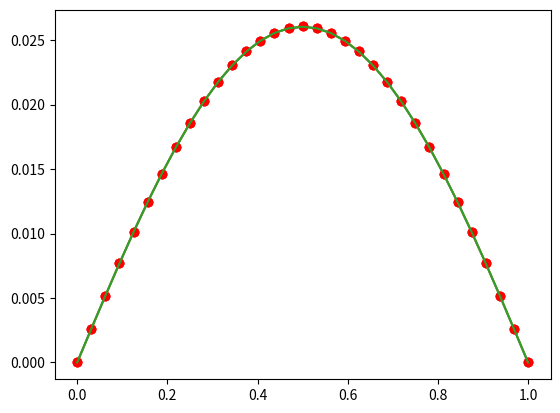

Reproduce this figure in Python.
%matplotlib inline
from numpy import *
from matplotlib.pyplot import *

n = 33
h = 1./(n-1)

x=linspace(0,1,n)

a = -ones((n-1,)) # Offdiagonal entries
b = 2*ones((n,)) # Diagonal entries
A = (diag(a, -1) + diag(b, 0) + diag(a, +1))
A /= h**2

print(A)
print(linalg.cond(A))

f = x*(1.-x)

# Change first row of the matrix A
A[0,:] = 0
A[:,0] = 0
A[0,0] = 1
f[0] = 0

# Change last row of the matrix A
A[-1,:] = 0
A[:,-1] = 0
A[-1,-1] = 1
f[-1] = 0

# Solve the linear system using numpy
A1 = A.copy()
u = linalg.solve(A1, f)
u_ex = (x**4)/12. - (x**3)/6. + x/12.

# Plot the FD and exact solution
_ = plot(x,u,'ro')
_ = plot(x,u_ex)

def LU(A):
    A = A.copy()
    N=len(A)
    for k in range(N-1):
        if (abs(A[k,k]) < 1e-15):
            raise RuntimeError("Null pivot")
            
        A[k+1:N,k] /= A[k,k]
        for j in range(k+1,N):
            A[k+1:N,j] -= A[k+1:N,k]*A[k,j]
    
    L=tril(A)
    for i in range(N):
        L[i,i]=1.0
    U = triu(A)
    return L, U

L, U = LU(A)

def L_solve(L,rhs):
    x = zeros_like(rhs)
    N = len(L)
        
    x[0] = rhs[0]/L[0,0]
    for i in range(1,N):
        x[i] = (rhs[i] - dot(L[i, 0:i], x[0:i]))/L[i,i]
    
    return x


def U_solve(U,rhs):
    x = zeros_like(rhs)
    N=len(U)
            
    x[-1] = rhs[-1]/U[-1,-1]
    for i in reversed(range(N-1)):
        x[i] = (rhs[i] -dot(U[i, i+1:N], x[i+1:N]))/U[i,i]
        
    return x

w = L_solve(L,f)
u = U_solve(U,w)

_ = plot(x,u,'ro')
_ = plot(x,u_ex)

# YOUR CODE HERE

def cholesky(A):
    A = A.copy()
    N = len(A)
    for k in range(N-1):
        A[k,k] = sqrt(A[k,k])
        A[k+1:N,k] = A[k+1:N,k]/A[k,k]
        
        for j in range(k+1,N):
            A[j:N,j] = A[j:N,j] - A[j:N,k]*A[j,k]
        
    A[-1,-1] = sqrt(A[-1,-1])
    L=tril(A)
    return L, L.transpose()


HT, H = cholesky(A)
y = L_solve(HT,f)
u = U_solve(H,y)


_ = plot(x,u,'ro')
_ = plot(x,u_ex)